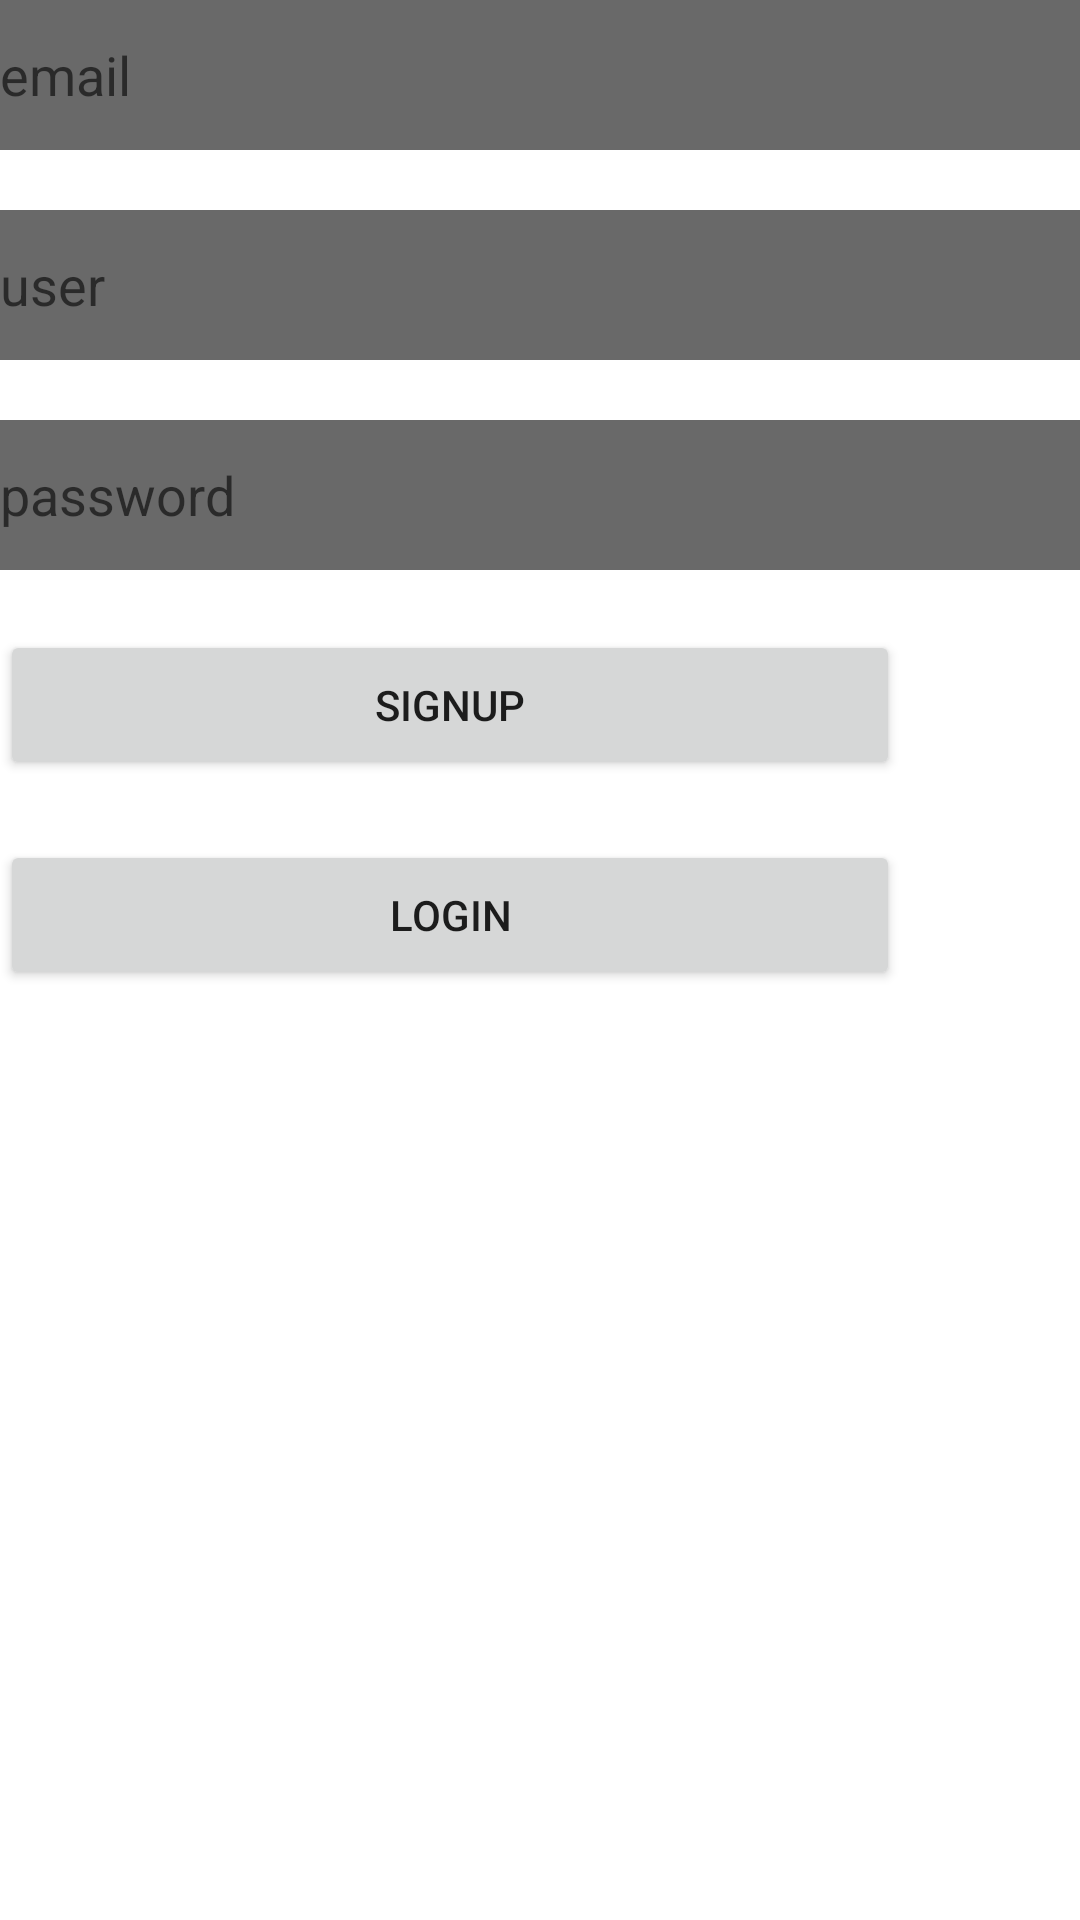

Produce the Android XML layout that renders to this screen, including the resource entries it uses.
<!-- AndroidManifest.xml: application theme Theme.Xbookbeta -->
<!-- res/layout/activity_signup.xml -->
<?xml version="1.0" encoding="utf-8"?>
<LinearLayout xmlns:android="http://schemas.android.com/apk/res/android"
    xmlns:app="http://schemas.android.com/apk/res-auto"
    xmlns:tools="http://schemas.android.com/tools"
    android:layout_width="match_parent"
    android:layout_height="match_parent"
    android:orientation="vertical"
    android:background="@color/white"

    tools:context=".Signup">

    <EditText
        android:layout_width="match_parent"
        android:layout_height="50dp"
        android:inputType="textEmailAddress"
        android:imeOptions="actionNext"
        android:textColor="@color/black"
        android:background="#696969"
        android:id="@+id/emailid"
        android:hint="email"
        />
    <View
        android:layout_width="match_parent"
        android:layout_height="20dp"/>
    <EditText
        android:layout_width="match_parent"
        android:layout_height="50dp"
        android:background="#696969"
        android:textColor="@color/black"

        android:inputType="text"
        android:imeOptions="actionNext"
        android:hint="user"
        android:id="@+id/nameid"
        />
    <View
        android:layout_width="match_parent"
        android:layout_height="20dp"/>
    <EditText
        android:layout_width="match_parent"
        android:layout_height="50dp"
        android:background="#696969"
        android:inputType="textEmailAddress"
        android:textColor="@color/black"

        android:imeOptions="actionDone"
        android:hint="password"
        android:id="@+id/passwordid"
        />
    <View
        android:layout_width="match_parent"
        android:layout_height="20dp"/>

    <Button
        android:layout_width="300dp"
        android:layout_height="50dp"
        android:text="signup"
        android:id="@+id/signupid"
        />
    <View
        android:layout_width="match_parent"
        android:layout_height="20dp"/>
    <Button
        android:layout_width="300dp"
        android:layout_height="50dp"
        android:text="login"
        android:id="@+id/loginid"
        />



</LinearLayout>
<!-- resources referenced by this layout -->
<resources>
  <color name="black">#FF000000</color>
  <color name="white">#FFFFFFFF</color>
  <style name="Theme.Xbookbeta" parent="Theme.MaterialComponents.DayNight.NoActionBar">
          
  
      </style>
</resources>
